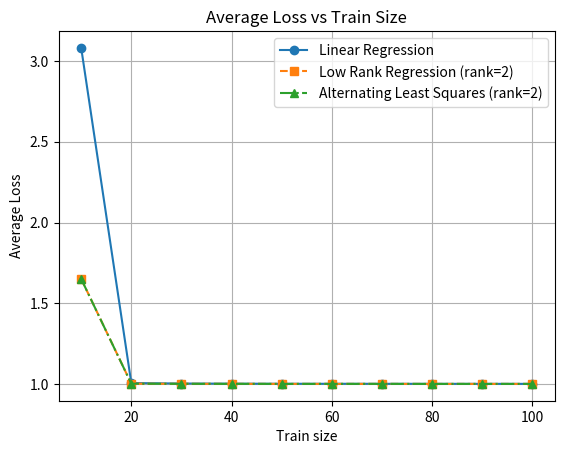

Generate this figure with matplotlib:
import numpy as np
import argparse
import matplotlib.pyplot as plt

def get_args():
    """
    Parse command-line arguments for the experiment setup.
    
    Returns:
        argparse.Namespace: Parsed arguments including dimensions, rank,
                            dataset sizes, noise parameters, and training settings.
    """
    parser = argparse.ArgumentParser()
    parser.add_argument("--rank", type=int, default=2, help="Rank of the weight matrix")
    parser.add_argument("--in_dim", type=int, default=10, help="Input dimension")
    parser.add_argument("--out_dim", type=int, default=10, help="Output dimension")
    parser.add_argument("--train_sizes", type=int, nargs='+', default=list(range(10, 101, 10)), help="List of training sizes")
    parser.add_argument("--test_size", type=int, default=500, help="Test size")
    parser.add_argument("--reps", type=int, default=50, help="Number of repetitions")
    parser.add_argument("--mu", type=float, default=0, help="Mean of the normal distribution")
    parser.add_argument("--sigma_1", type=float, default=1, help="Standard deviation of the normal distribution for weights")
    parser.add_argument("--sigma_2", type=float, default=0.1, help="Standard deviation of the normal distribution for noise")
    parser.add_argument("--seed", type=int, default=42, help="Random seed")
    parser.add_argument("--threshold", type=float, default=1e-4, help="Threshold for convergence")
    parser.add_argument("--max_iter", type=int, default=1000, help="Maximum number of iterations")
    args = parser.parse_args()

    return args

def generate_dataset(args):
    """
    Generate synthetic training and test datasets using a low-rank matrix factorization model.
    
    Args:
        args (argparse.Namespace): Experiment parameters.
    
    Returns:
        tuple: Lists of training inputs (X_trains), test input (X_test),
               training outputs (y_trains), and test output (y_test).
    """
    np.random.seed(args.seed)

    in_dim = args.in_dim
    out_dim = args.out_dim
    rank = args.rank
    test_size = args.test_size
    train_sizes = args.train_sizes
    reps = args.reps
    mu = args.mu
    sigma_1 = args.sigma_1
    sigma_2 = args.sigma_2

    # True weight matrices
    A = np.random.normal(mu, sigma_1, (in_dim, rank))
    B = np.random.normal(mu, sigma_1, (rank, out_dim))

    # Training datasets for each training size
    eps_trains = [np.random.normal(mu, sigma_2, (reps, out_dim, size)) for size in train_sizes]
    X_trains = [np.random.normal(mu, sigma_1, (reps, in_dim, size)) for size in train_sizes]
    y_trains = [B.T @ A.T @ X_train + eps_train for X_train, eps_train in zip(X_trains, eps_trains)]

    # Test dataset
    eps_test = np.random.normal(mu, sigma_1, (reps, out_dim, test_size))
    X_test = np.random.normal(mu, sigma_1, (reps, in_dim, test_size))
    y_test = B.T @ A.T @ X_test + eps_test

    return X_trains, X_test, y_trains, y_test

def rmse(y_pred, y_test):
    """
    Compute the Root Mean Square Error (RMSE) between predictions and ground truth.
    
    Args:
        y_pred (np.ndarray): Predicted outputs, shape (reps, out_dim, test_size).
        y_test (np.ndarray): True outputs, shape (reps, out_dim, test_size).
    
    Returns:
        np.ndarray: RMSE values per repetition.
    """
    mse = np.mean((y_pred - y_test) ** 2, axis=(1, 2))
    return np.sqrt(mse)

class LR():
    """
    Standard Linear Regression model (solves least squares).
    """
    def __init__(self):
        pass

    def __repr__(self):
        return "Linear Regression"

    def train(self, X, Y):
        """
        Train linear regression using closed-form least squares.
        """
        self.W = np.linalg.inv(X @ np.transpose(X, (0, 2, 1))) @ X @ np.transpose(Y, axes=(0, 2, 1))
        return self.W

    def predict(self, X):
        """
        Predict outputs given inputs X using learned weights W.
        """
        return np.transpose(self.W, (0, 2, 1)) @ X

class ALS():
    """
    Alternating Least Squares (ALS) for low-rank regression.
    """
    def __init__(self, mu, sigma, in_dim, out_dim, rank, threshold, max_iter, reps):
        self.A = np.random.normal(mu, sigma, (reps, in_dim, rank))
        self.B = np.random.normal(mu, sigma, (reps, rank, out_dim))
        self.threshold = threshold
        self.max_iter = max_iter
    
    def __repr__(self):
        return f"Alternating Least Squares (rank={self.A.shape[2]})"
    
    def train(self, X, Y):
        """
        Train ALS by alternating optimization of factors A and B until convergence.
        """
        buffer_A, buffer_B = [], []
        for x, y, a, b in zip(X, Y, self.A, self.B):
            
            prev_loss = float('inf')

            for _ in range(self.max_iter):
                # Update A and B alternately
                a = np.linalg.inv(x @ x.T) @ x @ y.T @ b.T @ np.linalg.inv(b @ b.T)
                b = np.linalg.inv(a.T @ x @ x.T @ a) @ a.T @ x @ y.T

                # Compute reconstruction loss
                y_pred = b.T @ a.T @ x
                loss = np.mean((y - y_pred) ** 2)

                # Check convergence
                if abs(prev_loss - loss) / prev_loss < self.threshold:
                    break

                prev_loss = loss

            buffer_A.append(a)
            buffer_B.append(b)
        
        self.A = np.array(buffer_A)
        self.B = np.array(buffer_B)

        return self.A, self.B

    def predict(self, X):
        """
        Predict outputs using learned A and B factors.
        """
        return np.transpose(self.B, axes=(0, 2, 1)) @ np.transpose(self.A, axes=(0, 2, 1)) @ X
    
class LRR(LR):
    """
    Low-Rank Regression model: 
    Performs regression and projects onto a rank-constrained subspace.
    Inherits from LR.
    """
    def __init__(self, rank):
        super().__init__()
        self.rank = rank
    
    def __repr__(self):
        return f"Low Rank Regression (rank={self.rank})"

    def train(self, X, Y):
        """
        Train low-rank regression by truncating singular values after standard LR training.
        """
        self.W = super().train(X, Y)
        U, S, Vt = np.linalg.svd(np.transpose(X, (0, 2, 1)) @ self.W, full_matrices=False)
        Vt_truncated = Vt[:, :self.rank, :]
        P = np.transpose(Vt_truncated, (0, 2, 1)) @ Vt_truncated
        self.W = self.W @ P
        return self.W
    
    def predict(self, X):
        """
        Predict outputs using rank-constrained weights.
        """
        return super().predict(X)

def main():
    """
    Main routine:
    1. Generate synthetic dataset.
    2. Train Linear Regression (LR), Low-Rank Regression (LRR), and ALS models.
    3. Compute average losses for each model across different training sizes.
    4. Plot Average Loss vs Training Size for comparison.
    """
    args = get_args()
    X_trains, X_test, y_trains, y_test = generate_dataset(args)

    # Initialize models
    lr = LR()
    lrr = LRR(args.rank)
    als = ALS(args.mu, args.sigma_1, args.in_dim, args.out_dim, args.rank, args.threshold, args.max_iter, args.reps)
    avg_losses = {}

    models = [lr, lrr, als]

    # Train each model and compute average loss
    for model in models:
        avg_losses[model] = []
        for X_train, y_train in zip(X_trains, y_trains):
            model.train(X_train, y_train)
            y_pred = model.predict(X_test)
            loss = rmse(y_pred, y_test)
            avg_loss = np.mean(loss)
            avg_losses[model].append(avg_loss)
        avg_losses[model] = np.array(avg_losses[model])

    # Plot results
    styles = ['o-', 's--', '^-.' ]
    for model, losses, style in zip(avg_losses.keys(), avg_losses.values(), styles):
        name = str(model)
        plt.plot(args.train_sizes, losses, style, label=name)

    plt.xlabel("Train size")                        
    plt.ylabel("Average Loss")                      
    plt.title("Average Loss vs Train Size")         
    plt.legend()                                    
    plt.grid(True)                                  
    plt.show()                                      

if __name__ == '__main__':
    main()
